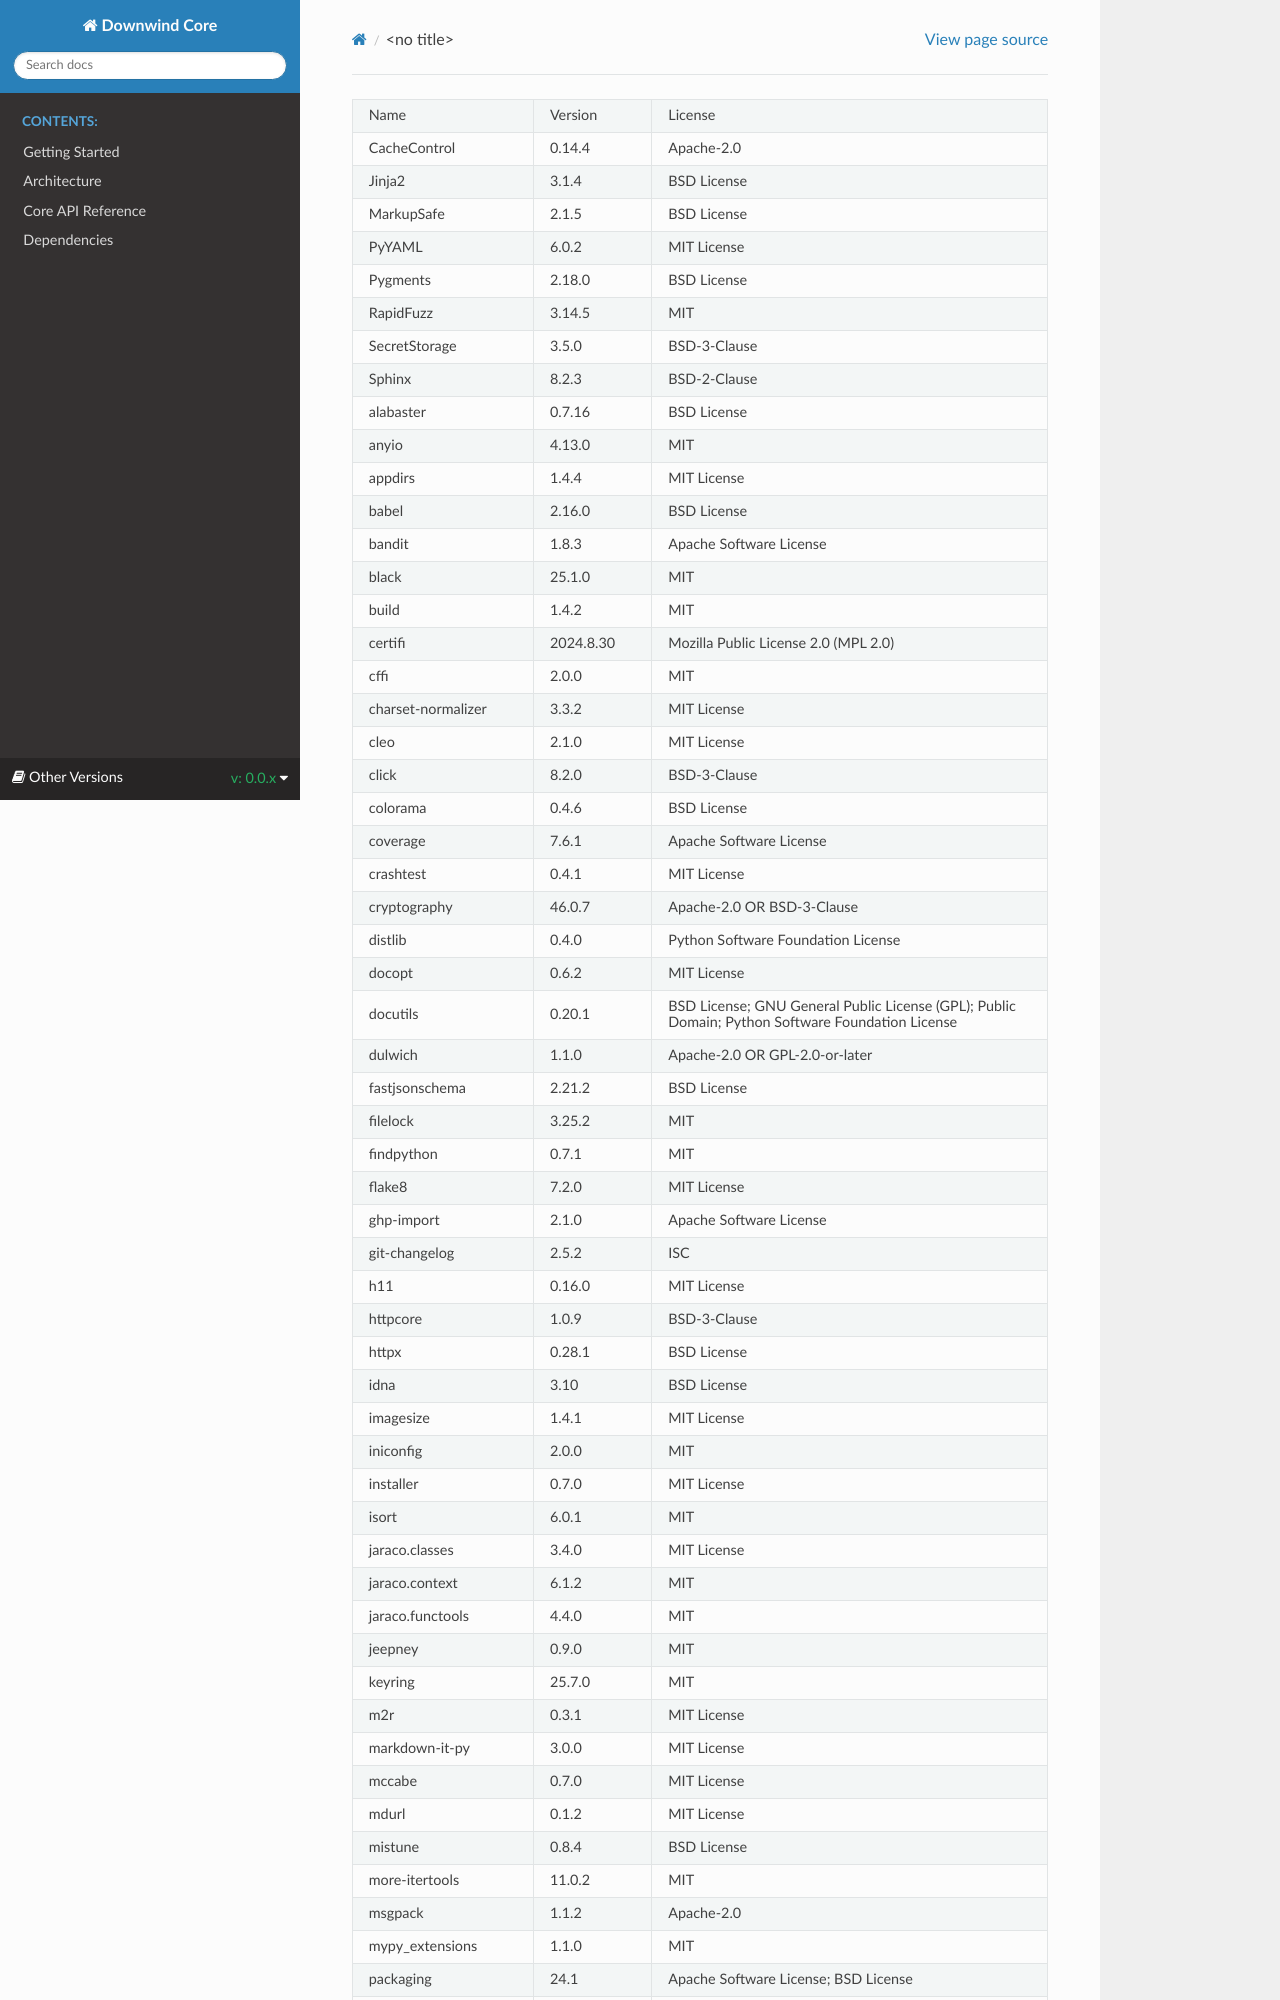

repository: gutomaia/dw-core · page: 0.0.x/requirements_dev_licenses.html · generator: sphinx

+-------------------------------+--------------+--------------------------------------------------------------------------------------------------+
| Name                          | Version      | License                                                                                          |
+-------------------------------+--------------+--------------------------------------------------------------------------------------------------+
| CacheControl                  | 0.14.4       | Apache-2.0                                                                                       |
+-------------------------------+--------------+--------------------------------------------------------------------------------------------------+
| Jinja2                        | 3.1.4        | BSD License                                                                                      |
+-------------------------------+--------------+--------------------------------------------------------------------------------------------------+
| MarkupSafe                    | 2.1.5        | BSD License                                                                                      |
+-------------------------------+--------------+--------------------------------------------------------------------------------------------------+
| PyYAML                        | 6.0.2        | MIT License                                                                                      |
+-------------------------------+--------------+--------------------------------------------------------------------------------------------------+
| Pygments                      | 2.18.0       | BSD License                                                                                      |
+-------------------------------+--------------+--------------------------------------------------------------------------------------------------+
| RapidFuzz                     | 3.14.5       | MIT                                                                                              |
+-------------------------------+--------------+--------------------------------------------------------------------------------------------------+
| SecretStorage                 | 3.5.0        | BSD-3-Clause                                                                                     |
+-------------------------------+--------------+--------------------------------------------------------------------------------------------------+
| Sphinx                        | 8.2.3        | BSD-2-Clause                                                                                     |
+-------------------------------+--------------+--------------------------------------------------------------------------------------------------+
| alabaster                     | 0.7.16       | BSD License                                                                                      |
+-------------------------------+--------------+--------------------------------------------------------------------------------------------------+
| anyio                         | 4.13.0       | MIT                                                                                              |
+-------------------------------+--------------+--------------------------------------------------------------------------------------------------+
| appdirs                       | 1.4.4        | MIT License                                                                                      |
+-------------------------------+--------------+--------------------------------------------------------------------------------------------------+
| babel                         | 2.16.0       | BSD License                                                                                      |
+-------------------------------+--------------+--------------------------------------------------------------------------------------------------+
| bandit                        | 1.8.3        | Apache Software License                                                                          |
+-------------------------------+--------------+--------------------------------------------------------------------------------------------------+
| black                         | 25.1.0       | MIT                                                                                              |
+-------------------------------+--------------+--------------------------------------------------------------------------------------------------+
| build                         | 1.4.2        | MIT                                                                                              |
+-------------------------------+--------------+--------------------------------------------------------------------------------------------------+
| certifi                       | 2024.8.30    | Mozilla Public License 2.0 (MPL 2.0)                                                             |
+-------------------------------+--------------+--------------------------------------------------------------------------------------------------+
| cffi                          | 2.0.0        | MIT                                                                                              |
+-------------------------------+--------------+--------------------------------------------------------------------------------------------------+
| charset-normalizer            | 3.3.2        | MIT License                                                                                      |
+-------------------------------+--------------+--------------------------------------------------------------------------------------------------+
| cleo                          | 2.1.0        | MIT License                                                                                      |
+-------------------------------+--------------+--------------------------------------------------------------------------------------------------+
| click                         | 8.2.0        | BSD-3-Clause                                                                                     |
+-------------------------------+--------------+--------------------------------------------------------------------------------------------------+
| colorama                      | 0.4.6        | BSD License                                                                                      |
+-------------------------------+--------------+--------------------------------------------------------------------------------------------------+
| coverage                      | 7.6.1        | Apache Software License                                                                          |
+-------------------------------+--------------+--------------------------------------------------------------------------------------------------+
| crashtest                     | 0.4.1        | MIT License                                                                                      |
+-------------------------------+--------------+--------------------------------------------------------------------------------------------------+
| cryptography                  | 46.0.7       | Apache-2.0 OR BSD-3-Clause                                                                       |
+-------------------------------+--------------+--------------------------------------------------------------------------------------------------+
| distlib                       | 0.4.0        | Python Software Foundation License                                                               |
+-------------------------------+--------------+--------------------------------------------------------------------------------------------------+
| docopt                        | 0.6.2        | MIT License                                                                                      |
+-------------------------------+--------------+--------------------------------------------------------------------------------------------------+
| docutils                      | 0.20.1       | BSD License; GNU General Public License (GPL); Public Domain; Python Software Foundation License |
+-------------------------------+--------------+--------------------------------------------------------------------------------------------------+
| dulwich                       | 1.1.0        | Apache-2.0 OR GPL-2.0-or-later                                                                   |
+-------------------------------+--------------+--------------------------------------------------------------------------------------------------+
| fastjsonschema                | 2.21.2       | BSD License                                                                                      |
+-------------------------------+--------------+--------------------------------------------------------------------------------------------------+
| filelock                      | 3.25.2       | MIT                                                                                              |
+-------------------------------+--------------+--------------------------------------------------------------------------------------------------+
| findpython                    | 0.7.1        | MIT                                                                                              |
+-------------------------------+--------------+--------------------------------------------------------------------------------------------------+
| flake8                        | 7.2.0        | MIT License                                                                                      |
+-------------------------------+--------------+--------------------------------------------------------------------------------------------------+
| ghp-import                    | 2.1.0        | Apache Software License                                                                          |
+-------------------------------+--------------+--------------------------------------------------------------------------------------------------+
| git-changelog                 | 2.5.2        | ISC                                                                                              |
+-------------------------------+--------------+--------------------------------------------------------------------------------------------------+
| h11                           | 0.16.0       | MIT License                                                                                      |
+-------------------------------+--------------+--------------------------------------------------------------------------------------------------+
| httpcore                      | 1.0.9        | BSD-3-Clause                                                                                     |
+-------------------------------+--------------+--------------------------------------------------------------------------------------------------+
| httpx                         | 0.28.1       | BSD License                                                                                      |
+-------------------------------+--------------+--------------------------------------------------------------------------------------------------+
| idna                          | 3.10         | BSD License                                                                                      |
+-------------------------------+--------------+--------------------------------------------------------------------------------------------------+
| imagesize                     | 1.4.1        | MIT License                                                                                      |
+-------------------------------+--------------+--------------------------------------------------------------------------------------------------+
| iniconfig                     | 2.0.0        | MIT                                                                                              |
+-------------------------------+--------------+--------------------------------------------------------------------------------------------------+
| installer                     | 0.7.0        | MIT License                                                                                      |
+-------------------------------+--------------+--------------------------------------------------------------------------------------------------+
| isort                         | 6.0.1        | MIT                                                                                              |
+-------------------------------+--------------+--------------------------------------------------------------------------------------------------+
| jaraco.classes                | 3.4.0        | MIT License                                                                                      |
+-------------------------------+--------------+--------------------------------------------------------------------------------------------------+
| jaraco.context                | 6.1.2        | MIT                                                                                              |
+-------------------------------+--------------+--------------------------------------------------------------------------------------------------+
| jaraco.functools              | 4.4.0        | MIT                                                                                              |
+-------------------------------+--------------+--------------------------------------------------------------------------------------------------+
| jeepney                       | 0.9.0        | MIT                                                                                              |
+-------------------------------+--------------+--------------------------------------------------------------------------------------------------+
| keyring                       | 25.7.0       | MIT                                                                                              |
+-------------------------------+--------------+--------------------------------------------------------------------------------------------------+
| m2r                           | 0.3.1        | MIT License                                                                                      |
+-------------------------------+--------------+--------------------------------------------------------------------------------------------------+
| markdown-it-py                | 3.0.0        | MIT License                                                                                      |
+-------------------------------+--------------+--------------------------------------------------------------------------------------------------+
| mccabe                        | 0.7.0        | MIT License                                                                                      |
+-------------------------------+--------------+--------------------------------------------------------------------------------------------------+
| mdurl                         | 0.1.2        | MIT License                                                                                      |
+-------------------------------+--------------+--------------------------------------------------------------------------------------------------+
| mistune                       | 0.8.4        | BSD License                                                                                      |
+-------------------------------+--------------+--------------------------------------------------------------------------------------------------+
| more-itertools                | 11.0.2       | MIT                                                                                              |
+-------------------------------+--------------+--------------------------------------------------------------------------------------------------+
| msgpack                       | 1.1.2        | Apache-2.0
